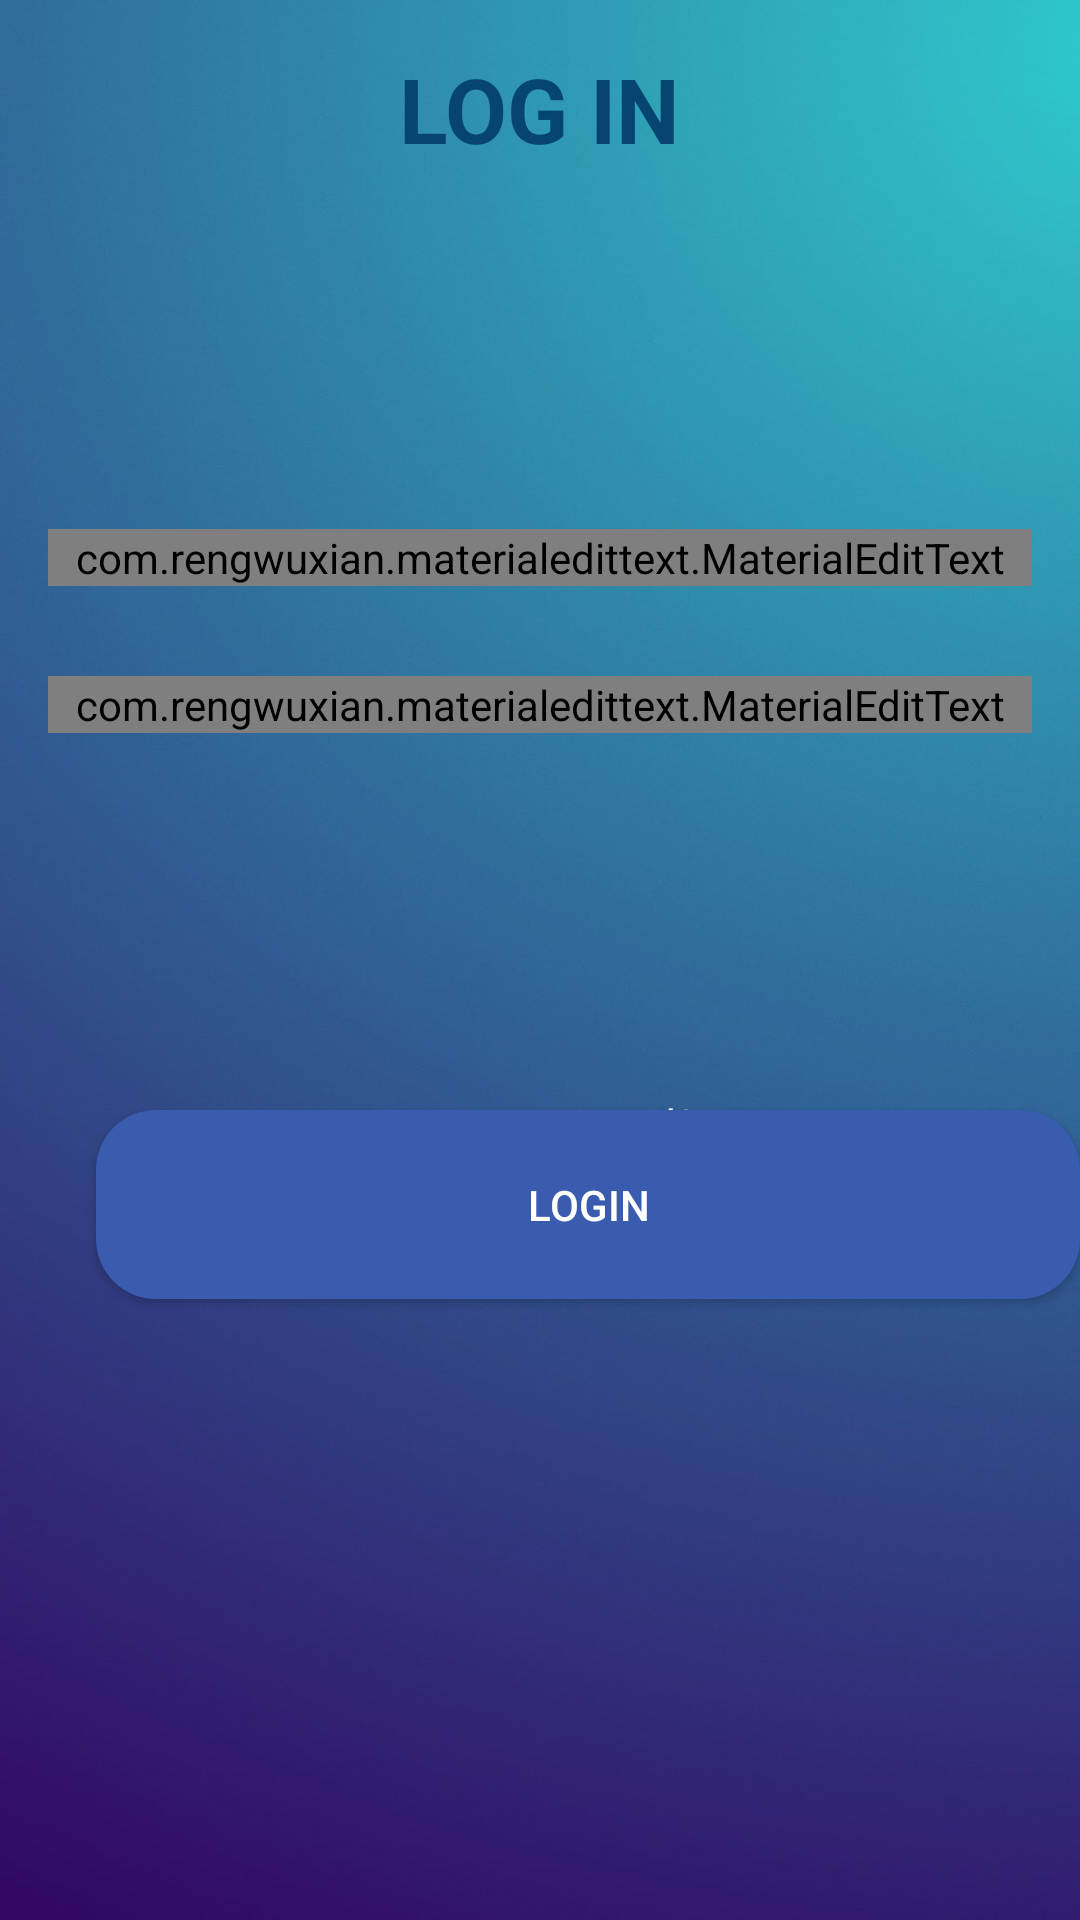

This screen was rendered from an Android layout file. Write that file and the resources it references.
<!-- AndroidManifest.xml: application theme AppTheme -->
<!-- res/layout/activity_farmer_login2.xml -->
<?xml version="1.0" encoding="utf-8"?>

<RelativeLayout xmlns:android="http://schemas.android.com/apk/res/android"
    xmlns:app="http://schemas.android.com/apk/res-auto"
    xmlns:tools="http://schemas.android.com/tools"
    android:layout_width="wrap_content"
    android:layout_height="match_parent"
    android:background="@drawable/bg"
    tools:context=".FarmerLogin">

    <LinearLayout
        android:layout_width="match_parent"
        android:layout_height="wrap_content"
        android:layout_alignParentStart="true"
        android:layout_alignParentTop="true"
        android:gravity="center_horizontal"
        android:orientation="vertical"
        android:padding="16dp"
        android:layout_alignParentLeft="true">


        <TextView
            android:layout_width="wrap_content"
            android:layout_height="wrap_content"
            android:text="Log in"
            android:textAllCaps="true"
            android:textColor="#054570"
            android:textColorHighlight="#FFFFFF"
            android:textColorLink="#FFFCFC"
            android:textSize="30sp"
            android:textStyle="bold">

        </TextView>

        <com.rengwuxian.materialedittext.MaterialEditText
            android:id="@+id/email"
            android:layout_width="match_parent"
            android:layout_height="wrap_content"
            android:layout_marginTop="120dp"
            android:drawableLeft="@drawable/ic_action_email"
            android:hint="Email"
            android:inputType="textEmailAddress"
            android:textColor="#F6F3F3"
            android:textColorHighlight="#FFFFFF"
            android:textColorLink="#FFFFFF"
            app:met_floatingLabel="normal"></com.rengwuxian.materialedittext.MaterialEditText>

        <com.rengwuxian.materialedittext.MaterialEditText
            android:id="@+id/password"
            android:layout_width="match_parent"
            android:layout_height="wrap_content"
            android:layout_marginTop="30dp"
            android:drawableLeft="@drawable/ic_action_password"
            android:hint="Password"
            android:inputType="textPassword"
            app:met_floatingLabel="normal"></com.rengwuxian.materialedittext.MaterialEditText>

    </LinearLayout>

    <Button
        android:id="@+id/login"
        android:layout_width="333dp"
        android:layout_height="63dp"
        android:layout_alignParentStart="true"
        android:layout_alignParentLeft="true"
        android:layout_centerHorizontal="true"
        android:layout_marginStart="32dp"
        android:layout_marginLeft="32dp"
        android:layout_marginTop="370dp"
        android:background="@drawable/round"
        android:onClick="login"
        android:text="Login"
        android:textColor="#fff">



    </Button>

    <TextView
        android:id="@+id/for_pass"
        android:layout_width="wrap_content"
        android:layout_height="wrap_content"
        android:layout_alignParentEnd="true"
        android:layout_alignParentRight="true"
        android:layout_alignParentBottom="true"
        android:layout_centerHorizontal="false"
        android:layout_marginEnd="128dp"
        android:layout_marginRight="128dp"
        android:layout_marginBottom="256dp"
        android:inputType="textPersonName"
        android:text="Forgot Password?"
        android:textColor="#FFFFFF" />

    <ImageView
        android:id="@+id/imageView5"
        android:layout_width="94dp"
        android:layout_height="102dp"
        android:layout_alignParentEnd="true"
        android:layout_alignParentRight="false"
        android:layout_alignParentBottom="true"
        android:layout_centerInParent="true"
        android:layout_marginEnd="147dp"
        android:layout_marginRight="135dp"
        android:layout_marginBottom="565dp"
        app:srcCompat="@drawable/icon" />

</RelativeLayout>
<!-- resources referenced by this layout -->
<resources>
  <!-- drawable bg: jpeg bitmap (drawable, 77633 bytes) -->
  <!-- drawable round (drawable) -->
  <?xml version="1.0" encoding="utf-8"?>
  <shape xmlns:android="http://schemas.android.com/apk/res/android"
      android:shape="rectangle">
      <corners android:radius="20dp"/>
      <solid android:color="#3A5CAF"/>
  
  </shape>
  <style name="AppTheme" parent="Theme.AppCompat.Light.NoActionBar">
          
          <item name="colorPrimary">@color/colorPrimary</item>
          <item name="colorPrimaryDark">@color/colorPrimaryDark</item>
          <item name="colorAccent">@color/colorAccent</item>
      </style>
  <!-- not gathered from this repository: default colours our renderer supplied (Android Studio template values) -->
  <color name="colorPrimary">#FF6200EE</color>
  <color name="colorPrimaryDark">#FF3700B3</color>
  <color name="colorAccent">#FF03DAC5</color>
</resources>
